Dataset: pics (GitHub, jgmeyerucsd/drug-class). Classes: anti-infective, anti-inflammatory, antineoplastic, cardio, cns, dermatologic, gastrointestinal, hematologic, lipid regulating, reproductive control, respiratory system, urological.

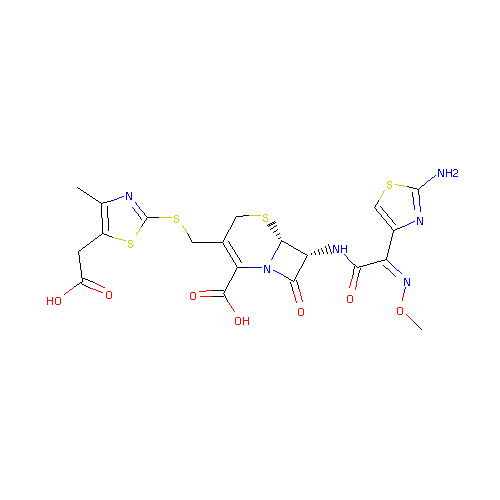
Label: anti-infective

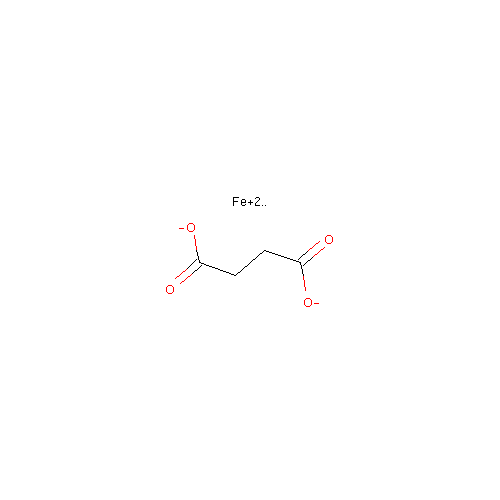
Label: hematologic

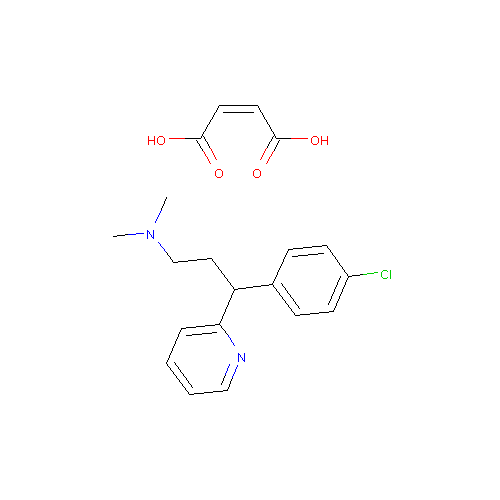
Label: dermatologic

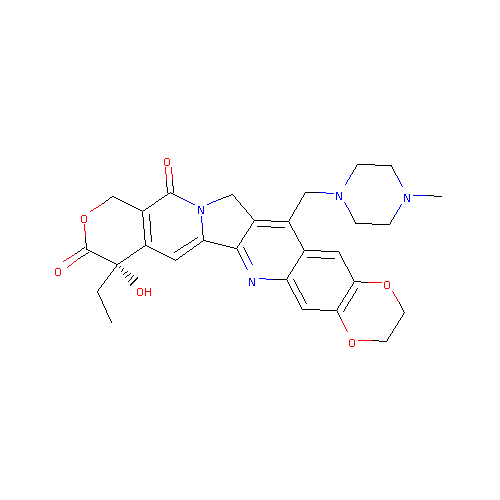
Label: antineoplastic

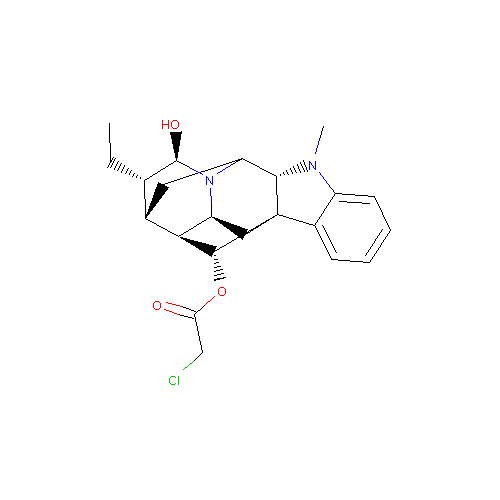
Label: cardio

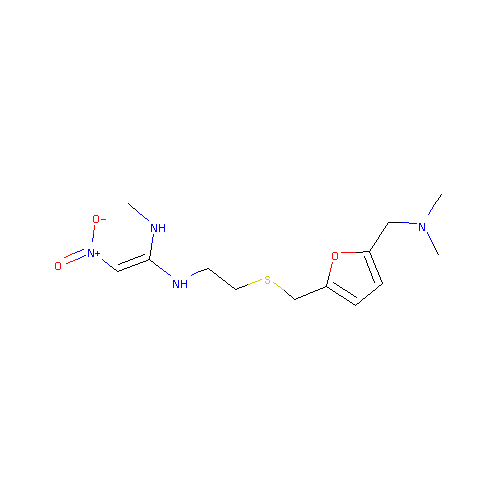
Label: gastrointestinal
